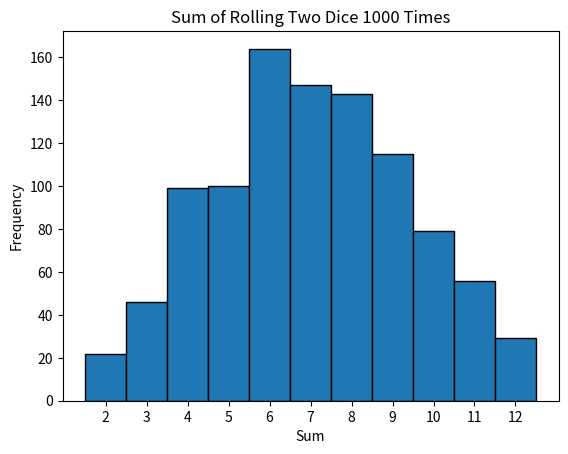

Here is the Python script that generated this plot:
import numpy as np
import matplotlib.pyplot as plt

# Simulating 1000 rolls of two dice
rolls = np.random.randint(1, 7, size=(1000, 2))
sums = rolls.sum(axis=1)

plt.hist(sums, bins=np.arange(2, 14)-0.5, edgecolor='black')
plt.title('Sum of Rolling Two Dice 1000 Times')
plt.xlabel('Sum')
plt.ylabel('Frequency')
plt.xticks(range(2, 13))
plt.show()
